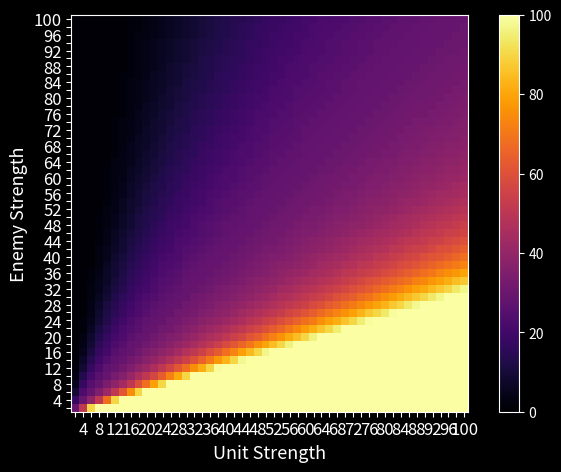
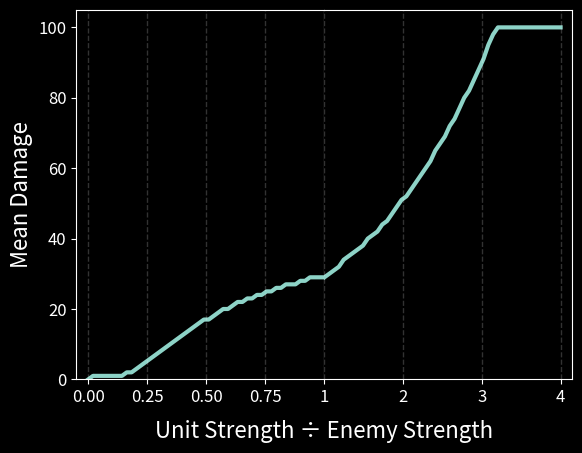
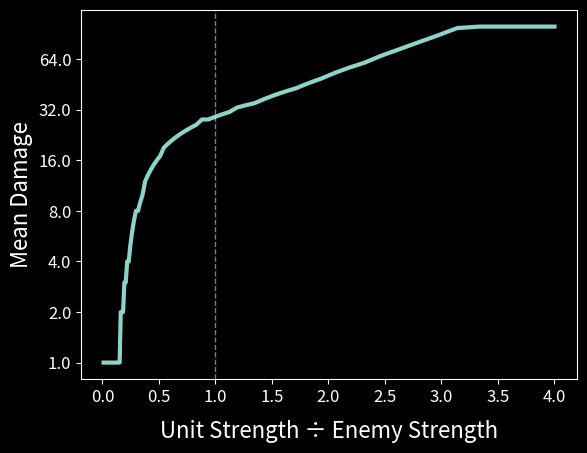

Write the Python code that produced these figures, in order.
import math
import matplotlib
from matplotlib.axes import Axes
from matplotlib import pyplot
import numpy as np
from scipy.interpolate import make_interp_spline, BSpline

class Global:
    WoundedDamageMultiplier = 33.0
    MaxHitPoints = 100.0
    AttackSameStrengthMinDamage = 2400.0
    AttackSameStrengthPossibleExtraDamage = 1200.0
    CityAttackingDamageMod = 100.0
    AttackingCityMeleeDamageMod = 100.0

class Unit:
    @staticmethod
    def GetProjectedDamage(
        strength: float,
        opponentStrength: float,
        currentDamage: float
    ):
        if strength == 0:
            return 0

        damageRatio = Global.MaxHitPoints \
            - currentDamage * Global.WoundedDamageMultiplier / 100.0
        damage = Global.AttackSameStrengthMinDamage \
            * damageRatio / Global.MaxHitPoints

        roll = (Global.AttackSameStrengthPossibleExtraDamage - 1.0) \
            * damageRatio / Global.MaxHitPoints / 2.0

        damage += roll

        strengthRatio = strength / opponentStrength
        if opponentStrength > strength:
            strengthRatio = opponentStrength / strength

        strengthRatio = ((((strengthRatio + 3.0) / 4.0)**4.0 + 1.0) / 2.0)
        if opponentStrength > strength:
            strengthRatio = 1.0 / strengthRatio

        damage *= strengthRatio
        damage = float(int(damage)) # Truncate

        damage /= 100.0
        if damage <= 1.0:
            damage = 1.0
        elif damage > 100.0:
            damage = 100.0

        return int(damage) # Truncate again

class Chart:
    @staticmethod
    def ColorChart():
        resolution = 2

        xValues = list(range(resolution, 101, resolution))
        yValues = list(range(resolution, 101, resolution))

        grid = np.array([[Unit.GetProjectedDamage(x, y, 0.0) for x in xValues] for y in yValues])

        fig, ax = pyplot.subplots()
        im = ax.imshow(grid, cmap="inferno", vmin=0.0, vmax = 100.0, origin="lower")

        ticks =\
        [
            str(t) if i % 2 == 0 else ""
            for (i, t) in zip(range(1, 51), range(resolution, 101, resolution))
        ]

        ax.set_xlabel("Unit Strength", fontsize=13)
        ax.set_xticks(range(len(ticks)), labels=ticks)
        ax.set_ylabel("Enemy Strength", fontsize=13)
        ax.set_yticks(range(len(ticks)), labels=ticks)

        ax.tick_params(axis='both', labelsize=12)

        fig.tight_layout()
        pyplot.colorbar(im)
        pyplot.show()

    @staticmethod
    def RatioChart():
        #xValues = np.linspace(start=0.0, stop=5.0, num=100, endpoint=False)
        xValuesLow = np.linspace(start=0.0, stop=1.0, num=50, endpoint=True)
        xValuesHigh = np.linspace(start=1.0, stop=4.0, num=50, endpoint=True)
        xLabelsLow = np.linspace(start=0.0, stop=0.75, num=4, endpoint=True)
        xLabelsHigh = np.linspace(start=1.0, stop=4.0, num=4, endpoint=True)
        yValuesLow = [Unit.GetProjectedDamage(20 * x, 20, 0) for x in xValuesLow]
        yValuesHigh = [Unit.GetProjectedDamage(20 * x, 20, 0) for x in xValuesHigh]

        #spline = make_interp_spline(xValues, yValues, k=7)
        #powerSmooth = spline(xValues)

        ax1: Axes
        ax2: Axes
        fig, (ax1, ax2) = pyplot.subplots(
            1, 2, sharey=True,
            gridspec_kw = { "wspace": 0 }
        )
        #ax1.plot(xValuesLow, yValuesLow, linewidth=5)
        #ax2.plot(xValuesHigh, yValuesHigh, linewidth=5)
        pyplot.setp(ax2.get_yticklabels(), visible=False)
        pyplot.setp(ax2.get_yticklines(), visible=False)
        ax2.spines['left'].set_visible(False)

        for ax, data, spine, ticks, labels in zip(
            (ax1, ax2),
            (yValuesLow, yValuesHigh),
            ('right', 'left'),
            (xValuesLow, xValuesHigh),
            (xLabelsLow, xLabelsHigh)
        ):
            ax.plot(ticks, data, linewidth=3)
            #ax.spines[spine].set_visible(False)
            ax.set_xticks(labels)

        ax1.set_xlim(right=1.0)
        ax2.set_xlim(left=1.0)

        ax1.set_ylim(bottom=0)
        ax2.set_ylim(bottom=0)

        for tick in xLabelsLow:
            ax1.axvline(tick, linestyle='--', linewidth=1, alpha=0.2)
        for tick in xLabelsHigh:
            ax2.axvline(tick, linestyle='--', linewidth=1, alpha=0.2)

        #ax.tick_params(axis='both', labelsize=15, )

        ax1.set_xlabel("Unit Strength ÷ Enemy Strength", fontsize=16, x=1, labelpad=10)
        ax1.tick_params(axis='both', labelsize=12)
        ax2.tick_params(axis='both', labelsize=12)
        ax1.set_ylabel("Mean Damage", fontsize=16)

        pyplot.show()

    @staticmethod
    def RatioLogChart():
        xValues = np.geomspace(start=0.01, stop=4.0, num=100, endpoint=True)
        #xValues = np.linspace(start=0.0, stop=4.0, num=100, endpoint=True)
        yValues = [Unit.GetProjectedDamage(20 * x, 20, 0) for x in xValues]

        fig, ax = pyplot.subplots()

        #ax.set_xscale('log', base=2)
        ax.set_yscale('log', base=2)

        ax.plot(xValues, yValues, linewidth=3)

        ax.axvline(1.0, linestyle='--', linewidth=1, alpha=0.5)

        #ax.set_xlim(left=0.125, right=4.0)
        #ax.set_xticks([0.01, 0.25, 0.5, 0.75, 1.0, 2.0, 3.0, 4.0])
        #ax.set_xticklabels([0.01, 0.25, 0.5, 0.75, 1.0, 2.0, 3.0, 4.0])
        #xticks = [0.125, 0.25, 0.5, 1.0, 2.0, 4.0]
        #ax.set_xticks(xticks)
        #ax.set_xticklabels(xticks)
        #for tick in xticks:
        #    ax.axvline(tick, linestyle='--', linewidth=1, alpha=0.2)

        ax.xaxis.set_major_formatter(matplotlib.ticker.ScalarFormatter())
        ax.yaxis.set_major_formatter(matplotlib.ticker.ScalarFormatter())

        ax.set_xlabel("Unit Strength ÷ Enemy Strength", fontsize=16, labelpad=10)
        ax.tick_params(axis='both', labelsize=12)
        ax.set_ylabel("Mean Damage", fontsize=16)

        pyplot.show()

pyplot.style.use('dark_background')
Chart.ColorChart()
Chart.RatioChart()
Chart.RatioLogChart()
